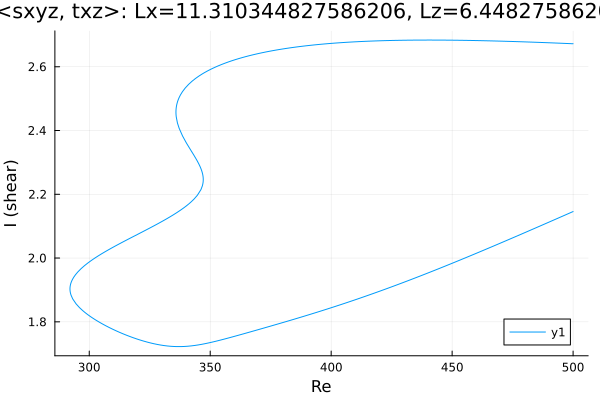

The table this chart was drawn from, first rows:
Re, shear
500.0, 2.672
499.7, 2.672
498.2, 2.673
496.8, 2.673
495.4, 2.674
494, 2.674
492.6, 2.674
491.2, 2.675
490.3, 2.675
488.9, 2.676
487.5, 2.676
486.1, 2.676
484.8, 2.677
483.3, 2.677
481.9, 2.678
480.5, 2.678
479.1, 2.678
477.7, 2.679
476.3, 2.679
474.9, 2.679
473.4, 2.68
472, 2.68
470.6, 2.68
469.2, 2.68
467.8, 2.681
466.4, 2.681
465, 2.681
463.5, 2.682
462.1, 2.682
460.7, 2.682
459.3, 2.682
457.9, 2.682
456.5, 2.683
455.1, 2.683
453.6, 2.683
452.2, 2.683
450.8, 2.683
449.4, 2.683
448, 2.683
446.6, 2.684
445.2, 2.684
443.7, 2.684
442.3, 2.684
440.9, 2.684
439.5, 2.684
438.1, 2.684
436.7, 2.684
435.3, 2.684
433.8, 2.683
432.4, 2.683
431, 2.683
429.6, 2.683
428.2, 2.683
426.8, 2.683
425.4, 2.683
423.9, 2.682
422.5, 2.682
421.1, 2.682
419.7, 2.681
418.3, 2.681
... 421 more rows
